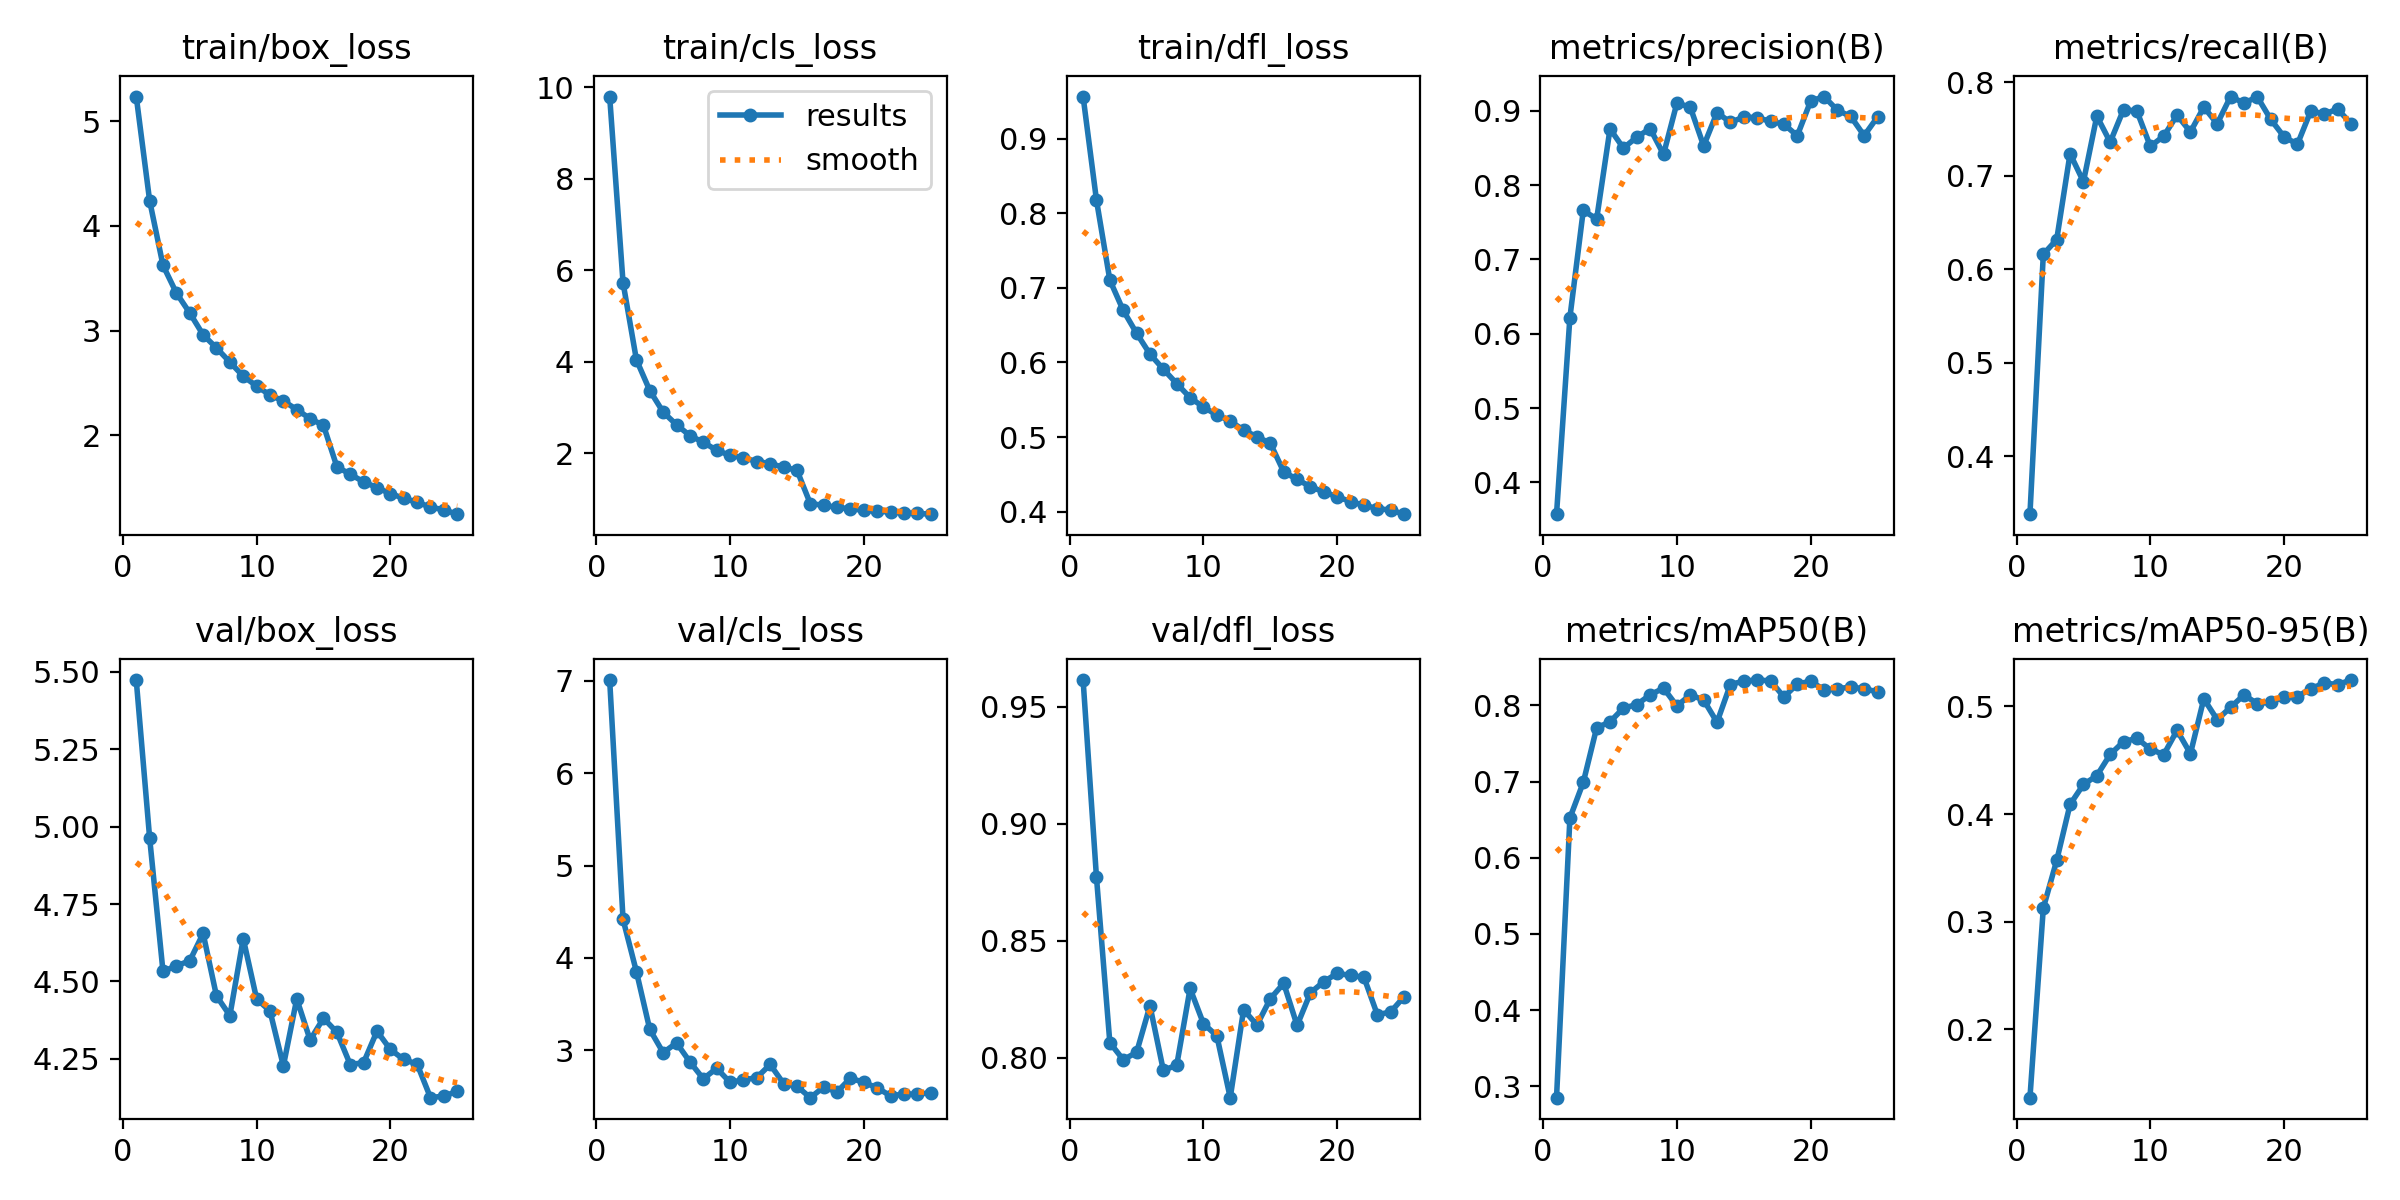

The data file committed next to this chart (first rows):
epoch, time, train/box_loss, train/cls_loss, train/dfl_loss, metrics/precision(B), metrics/recall(B), metrics/mAP50(B), metrics/mAP50-95(B), val/box_loss, val/cls_loss, val/dfl_loss, lr/pg0, lr/pg1, lr/pg2
1, 297.2, 5.234, 9.801, 0.9562, 0.3572, 0.338, 0.2852, 0.1363, 5.473, 7.01, 0.9615, 0.01926, 0.0004058, 0.0004058
2, 520.1, 4.241, 5.731, 0.8175, 0.6218, 0.6159, 0.6521, 0.3126, 4.964, 4.417, 0.8772, 0.0004801, 0.0004801, 0.0004801
3, 743.3, 3.623, 4.044, 0.7103, 0.7659, 0.6316, 0.6988, 0.3568, 4.532, 3.852, 0.8064, 0.0004601, 0.0004601, 0.0004601
4, 966.4, 3.359, 3.371, 0.6697, 0.7543, 0.7235, 0.7705, 0.4089, 4.551, 3.226, 0.7991, 0.0004402, 0.0004402, 0.0004402
5, 1189, 3.168, 2.901, 0.6391, 0.8756, 0.6935, 0.7783, 0.4275, 4.567, 2.975, 0.8022, 0.0004202, 0.0004202, 0.0004202
6, 1412, 2.959, 2.623, 0.6111, 0.8497, 0.7637, 0.7964, 0.4356, 4.655, 3.08, 0.8222, 0.0004003, 0.0004003, 0.0004003
7, 1635, 2.834, 2.386, 0.5909, 0.8645, 0.7358, 0.8009, 0.4554, 4.453, 2.875, 0.7946, 0.0003803, 0.0003803, 0.0003803
8, 1858, 2.699, 2.241, 0.5717, 0.876, 0.7707, 0.8137, 0.4673, 4.39, 2.692, 0.7967, 0.0003604, 0.0003604, 0.0003604
9, 2081, 2.564, 2.066, 0.5528, 0.8412, 0.7689, 0.8225, 0.4703, 4.638, 2.805, 0.8296, 0.0003405, 0.0003405, 0.0003405
10, 2304, 2.47, 1.954, 0.5401, 0.9102, 0.7313, 0.7992, 0.4604, 4.444, 2.653, 0.8145, 0.0003205, 0.0003205, 0.0003205
11, 2527, 2.383, 1.905, 0.5296, 0.9048, 0.7423, 0.8137, 0.4551, 4.405, 2.68, 0.8093, 0.0003006, 0.0003006, 0.0003006
12, 2749, 2.328, 1.819, 0.5214, 0.8527, 0.7647, 0.807, 0.4778, 4.228, 2.705, 0.7829, 0.0002806, 0.0002806, 0.0002806
13, 2972, 2.245, 1.775, 0.5092, 0.8974, 0.7468, 0.7777, 0.4561, 4.444, 2.847, 0.8205, 0.0002607, 0.0002607, 0.0002607
14, 3195, 2.159, 1.693, 0.5005, 0.8844, 0.7734, 0.8273, 0.5071, 4.311, 2.641, 0.8139, 0.0002407, 0.0002407, 0.0002407
15, 3418, 2.094, 1.632, 0.4916, 0.8914, 0.7554, 0.8318, 0.4877, 4.381, 2.611, 0.8252, 0.0002208, 0.0002208, 0.0002208
16, 3641, 1.7, 0.8982, 0.4535, 0.8907, 0.7846, 0.8331, 0.4992, 4.336, 2.487, 0.8318, 0.0002009, 0.0002009, 0.0002009
17, 3864, 1.627, 0.864, 0.4432, 0.8857, 0.7776, 0.8321, 0.5107, 4.232, 2.602, 0.8138, 0.0001809, 0.0001809, 0.0001809
18, 4087, 1.556, 0.8157, 0.4335, 0.8819, 0.7842, 0.8109, 0.5026, 4.238, 2.549, 0.8278, 0.000161, 0.000161, 0.000161
19, 4309, 1.5, 0.7854, 0.4263, 0.8664, 0.7602, 0.8278, 0.504, 4.34, 2.699, 0.8325, 0.000141, 0.000141, 0.000141
20, 4532, 1.442, 0.7536, 0.42, 0.9129, 0.7415, 0.8316, 0.5089, 4.281, 2.653, 0.836, 0.0001211, 0.0001211, 0.0001211
21, 4754, 1.399, 0.7306, 0.4135, 0.919, 0.7336, 0.8204, 0.5092, 4.248, 2.594, 0.8352, 0.0001012, 0.0001012, 0.0001012
22, 4976, 1.36, 0.7179, 0.4086, 0.9007, 0.7693, 0.8218, 0.5165, 4.233, 2.507, 0.8344, 8.12096e-05, 8.12096e-05, 8.12096e-05
23, 5199, 1.314, 0.6976, 0.4042, 0.8922, 0.7659, 0.8239, 0.5218, 4.125, 2.527, 0.8184, 6.12672e-05, 6.12672e-05, 6.12672e-05
24, 5422, 1.288, 0.6861, 0.402, 0.8665, 0.7711, 0.8217, 0.5203, 4.13, 2.525, 0.8196, 4.13248e-05, 4.13248e-05, 4.13248e-05
25, 5644, 1.247, 0.6684, 0.3967, 0.8915, 0.7558, 0.8177, 0.5245, 4.145, 2.541, 0.8261, 2.13824e-05, 2.13824e-05, 2.13824e-05
